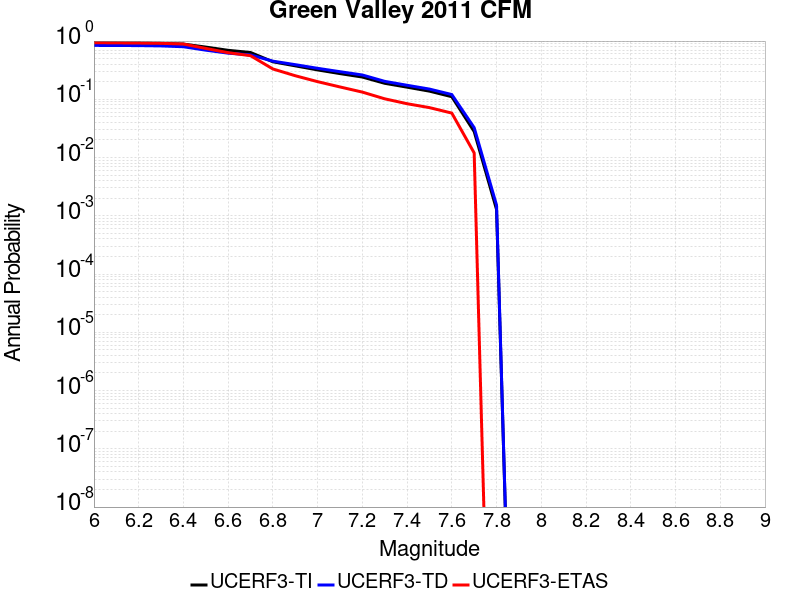

The file beside this chart, header and first rows:
Magnitude, UCERF3-TI Prob, UCERF3-TD Prob, UCERF3-ETAS Prob
6.0, 0.9257, 0.8415, 0.937
6.1, 0.9242, 0.8399, 0.93
6.2, 0.9203, 0.8356, 0.925
6.3, 0.9111, 0.8253, 0.914
6.4, 0.888, 0.799, 0.889
6.5, 0.7884, 0.6978, 0.748
6.6, 0.6938, 0.6199, 0.632
6.7, 0.6367, 0.578, 0.561
6.8, 0.4409, 0.4517, 0.332
6.9, 0.3756, 0.3935, 0.254
7.0, 0.3197, 0.3405, 0.201
7.1, 0.2764, 0.2979, 0.163
7.2, 0.2413, 0.2616, 0.133
7.3, 0.1883, 0.2034, 0.102
7.4, 0.1616, 0.1742, 0.084
7.5, 0.1382, 0.1499, 0.072
7.6, 0.1109, 0.1207, 0.058
7.7, 0.02797, 0.0326, 0.012
7.8, 0.001287, 0.001521, 0.0
